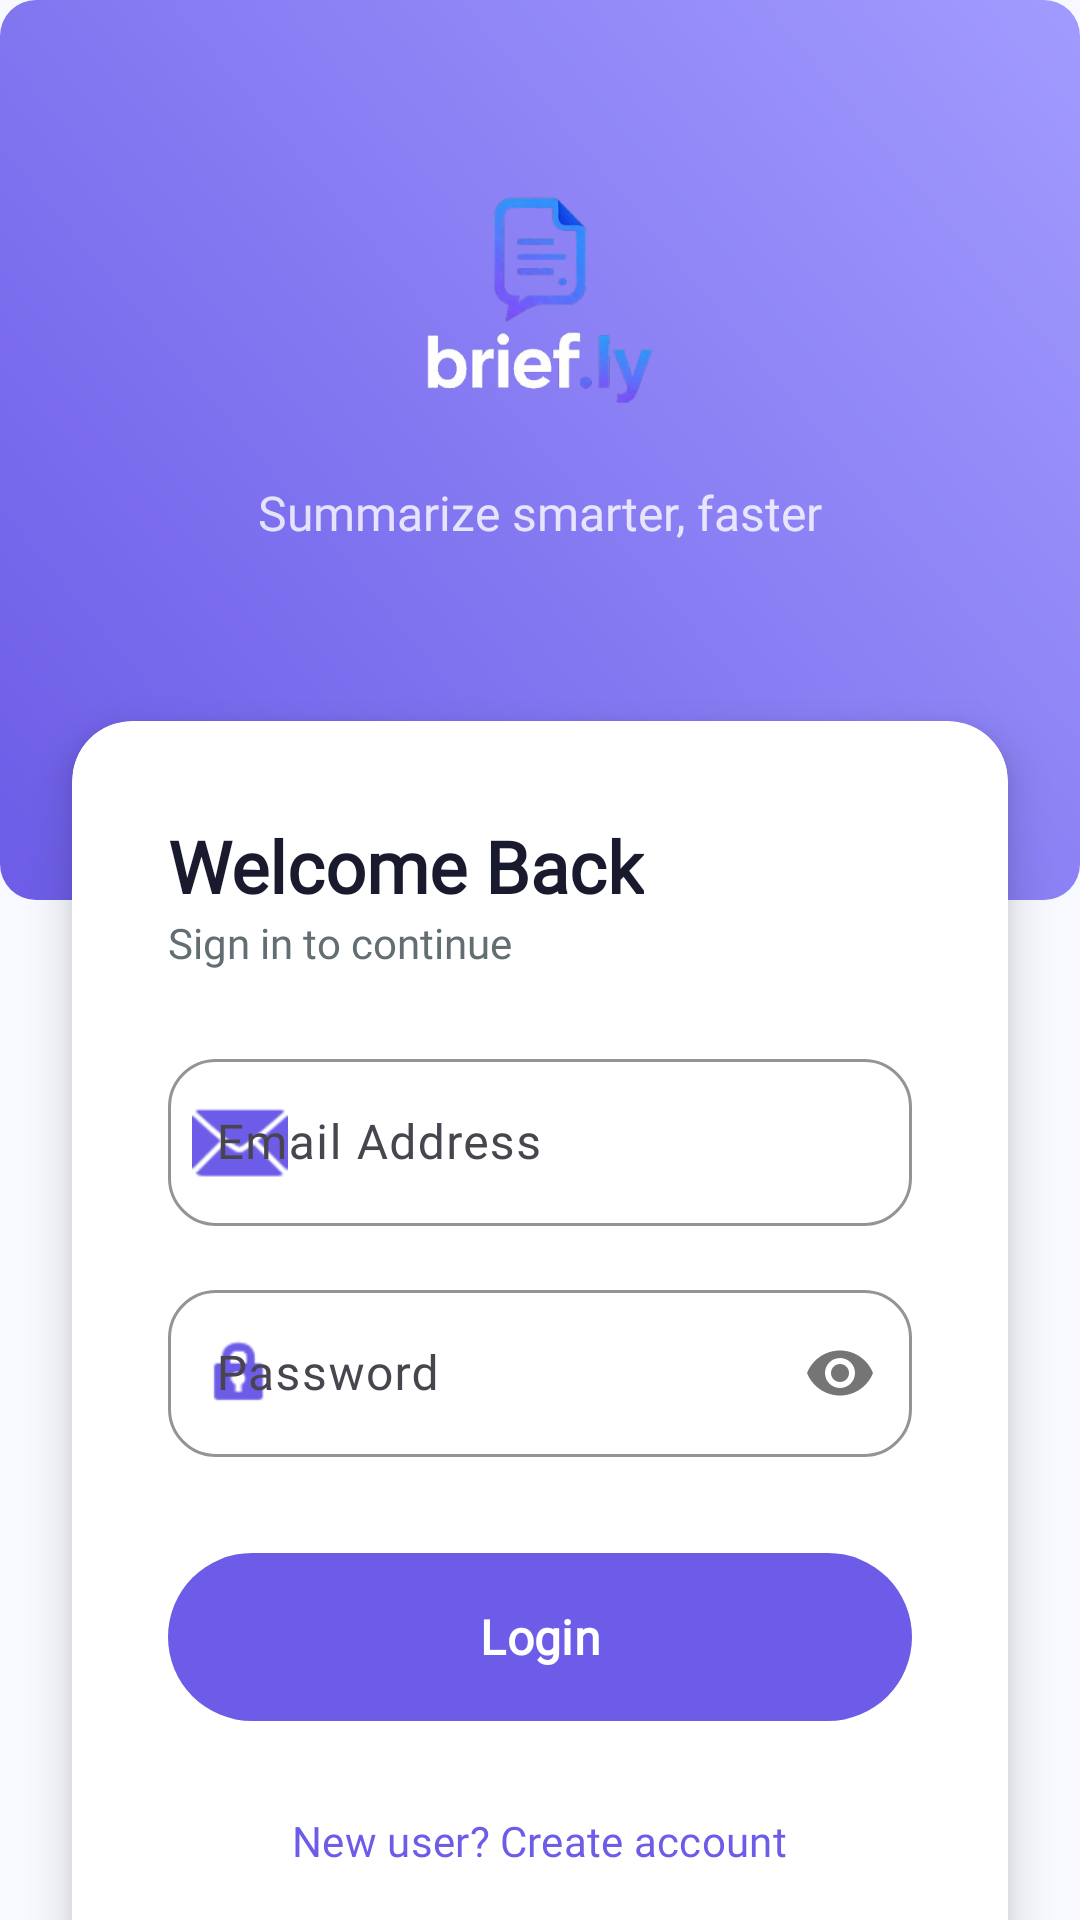

Layout XML and referenced resources for this Android screen:
<!-- AndroidManifest.xml: application theme Theme.Briefly -->
<!-- res/layout/fragment_login.xml -->
<?xml version="1.0" encoding="utf-8"?>
<androidx.constraintlayout.widget.ConstraintLayout xmlns:android="http://schemas.android.com/apk/res/android"
    xmlns:app="http://schemas.android.com/apk/res-auto"
    android:layout_width="match_parent"
    android:layout_height="match_parent"
    android:background="@color/bg_light">

    <View
        android:id="@+id/headerBackground"
        android:layout_width="match_parent"
        android:layout_height="300dp"
        android:background="@drawable/grad_primary"
        app:layout_constraintTop_toTopOf="parent" />

    <ImageView
        android:id="@+id/ivLogo"
        android:layout_width="180dp"
        android:layout_height="120dp"
        android:layout_marginTop="40dp"
        android:src="@drawable/logo_app"
        android:scaleType="fitCenter"
        app:layout_constraintEnd_toEndOf="parent"
        app:layout_constraintStart_toStartOf="parent"
        app:layout_constraintTop_toTopOf="parent" />

    <TextView
        android:id="@+id/tvAppName"
        android:layout_width="wrap_content"
        android:layout_height="wrap_content"
        android:text="Brief.ly"
        android:textColor="@color/white"
        android:textSize="36sp"
        android:fontFamily="@font/san_francisco"
        android:textStyle="bold"
        android:letterSpacing="0.05"
        android:visibility="gone"
        app:layout_constraintEnd_toEndOf="parent"
        app:layout_constraintStart_toStartOf="parent"
        app:layout_constraintTop_toBottomOf="@id/ivLogo" />

    <TextView
        android:layout_width="wrap_content"
        android:layout_height="wrap_content"
        android:text="Summarize smarter, faster"
        android:textColor="@color/glass_white"
        android:textSize="16sp"
        android:fontFamily="@font/san_francisco"
        app:layout_constraintEnd_toEndOf="parent"
        app:layout_constraintStart_toStartOf="parent"
        app:layout_constraintTop_toBottomOf="@id/ivLogo" />

    <com.google.android.material.card.MaterialCardView
        style="@style/PremiumCard"
        android:layout_width="match_parent"
        android:layout_height="wrap_content"
        android:layout_marginHorizontal="24dp"
        android:layout_marginTop="-60dp"
        app:layout_constraintTop_toBottomOf="@id/headerBackground">

        <LinearLayout
            android:layout_width="match_parent"
            android:layout_height="wrap_content"
            android:orientation="vertical"
            android:padding="32dp">

            <TextView
                android:layout_width="wrap_content"
                android:layout_height="wrap_content"
                android:text="Welcome Back"
                android:textColor="@color/text_primary"
                android:textSize="24sp"
                android:fontFamily="@font/san_francisco"
                android:textStyle="bold" />

            <TextView
                android:layout_width="wrap_content"
                android:layout_height="wrap_content"
                android:layout_marginBottom="24dp"
                android:text="Sign in to continue"
                android:textColor="@color/text_secondary"
                android:fontFamily="@font/san_francisco" />

            <com.google.android.material.textfield.TextInputLayout
                android:id="@+id/tilEmail"
                style="@style/PremiumInput"
                android:layout_width="match_parent"
                android:layout_height="wrap_content"
                android:layout_marginBottom="16dp"
                android:hint="Email Address"
                app:startIconDrawable="@android:drawable/ic_dialog_email"
                app:startIconTint="@color/grad_primary_start">

                <com.google.android.material.textfield.TextInputEditText
                    android:id="@+id/etEmail"
                    android:layout_width="match_parent"
                    android:layout_height="wrap_content"
                    android:inputType="textEmailAddress"
                    android:textColor="@color/text_primary"
                    android:fontFamily="@font/san_francisco" />
            </com.google.android.material.textfield.TextInputLayout>

            <com.google.android.material.textfield.TextInputLayout
                android:id="@+id/tilPassword"
                style="@style/PremiumInput"
                android:layout_width="match_parent"
                android:layout_height="wrap_content"
                android:layout_marginBottom="32dp"
                android:hint="Password"
                app:passwordToggleEnabled="true"
                app:startIconDrawable="@android:drawable/ic_lock_idle_lock"
                app:startIconTint="@color/grad_primary_start">

                <com.google.android.material.textfield.TextInputEditText
                    android:id="@+id/etPassword"
                    android:layout_width="match_parent"
                    android:layout_height="wrap_content"
                    android:inputType="textPassword"
                    android:textColor="@color/text_primary"
                    android:fontFamily="@font/san_francisco" />
            </com.google.android.material.textfield.TextInputLayout>

            <com.google.android.material.button.MaterialButton
                android:id="@+id/btnLogin"
                style="@style/PremiumButton"
                android:layout_width="match_parent"
                android:layout_height="56dp"
                android:text="Login"
                android:fontFamily="@font/san_francisco"
                android:textStyle="bold" />

            <com.google.android.material.button.MaterialButton
                android:id="@+id/btnGoToSignup"
                style="@style/Widget.Material3.Button.TextButton"
                android:layout_width="wrap_content"
                android:layout_height="wrap_content"
                android:layout_gravity="center"
                android:layout_marginTop="16dp"
                android:text="New user? Create account"
                android:textColor="@color/grad_primary_start"
                android:fontFamily="@font/san_francisco" />

        </LinearLayout>
    </com.google.android.material.card.MaterialCardView>

</androidx.constraintlayout.widget.ConstraintLayout>
<!-- resources referenced by this layout -->
<resources>
  <color name="bg_light">#F8F9FF</color>
  <color name="glass_white">#CCFFFFFF</color>
  <color name="grad_primary_start">#6C5CE7</color>
  <color name="text_primary">#1A1A2E</color>
  <color name="text_secondary">#636E72</color>
  <color name="white">#FFFFFF</color>
  <!-- drawable grad_primary (drawable) -->
  <?xml version="1.0" encoding="utf-8"?>
  <shape xmlns:android="http://schemas.android.com/apk/res/android">
      <gradient
          android:angle="45"
          android:endColor="@color/grad_primary_end"
          android:startColor="@color/grad_primary_start"
          android:type="linear" />
      <corners android:radius="12dp" />
  </shape>
  <style name="PremiumButton" parent="Widget.Material3.Button">
          <item name="android:background">@drawable/bg_button_gradient</item>
          <item name="android:insetTop">0dp</item>
          <item name="android:insetBottom">0dp</item>
          <item name="android:textColor">@color/white</item>
          <item name="android:textAllCaps">false</item>
          <item name="android:textSize">16sp</item>
          <item name="android:textStyle">bold</item>
      </style>
  <style name="PremiumCard" parent="Widget.Material3.CardView.Elevated">
          <item name="cardCornerRadius">20dp</item>
          <item name="cardElevation">8dp</item>
          <item name="cardBackgroundColor">@color/bg_surface</item>
      </style>
  <style name="PremiumInput" parent="Widget.Material3.TextInputLayout.OutlinedBox">
          <item name="boxCornerRadiusTopStart">16dp</item>
          <item name="boxCornerRadiusTopEnd">16dp</item>
          <item name="boxCornerRadiusBottomStart">16dp</item>
          <item name="boxCornerRadiusBottomEnd">16dp</item>
          <item name="boxStrokeColor">@color/grad_primary_start</item>
          <item name="hintTextColor">@color/grad_primary_start</item>
      </style>
  <style name="Theme.Briefly" parent="Base.Theme.Briefly">
          <item name="android:windowTranslucentStatus">false</item>
          <item name="android:windowLightStatusBar">true</item>
      </style>
  <color name="grad_primary_end">#A29BFE</color>
  <!-- drawable bg_button_gradient (drawable) -->
  <?xml version="1.0" encoding="utf-8"?>
  <ripple xmlns:android="http://schemas.android.com/apk/res/android"
      android:color="@color/glass_white">
      <item>
          <shape>
              <gradient
                  android:angle="0"
                  android:endColor="@color/grad_primary_end"
                  android:startColor="@color/grad_primary_start" />
              <corners android:radius="100dp" />
          </shape>
      </item>
  </ripple>
  <color name="bg_surface">#FFFFFF</color>
  <style name="Base.Theme.Briefly" parent="Theme.Material3.DayNight.NoActionBar">
          <item name="colorPrimary">@color/grad_primary_start</item>
          <item name="colorOnPrimary">@color/white</item>
          <item name="colorSecondary">@color/grad_secondary_start</item>
          <item name="android:windowBackground">@color/bg_light</item>
          <item name="android:statusBarColor">@color/grad_primary_start</item>
          
          
          <item name="android:fontFamily">sans-serif</item>
      </style>
  <color name="grad_secondary_start">#00C9FF</color>
</resources>
